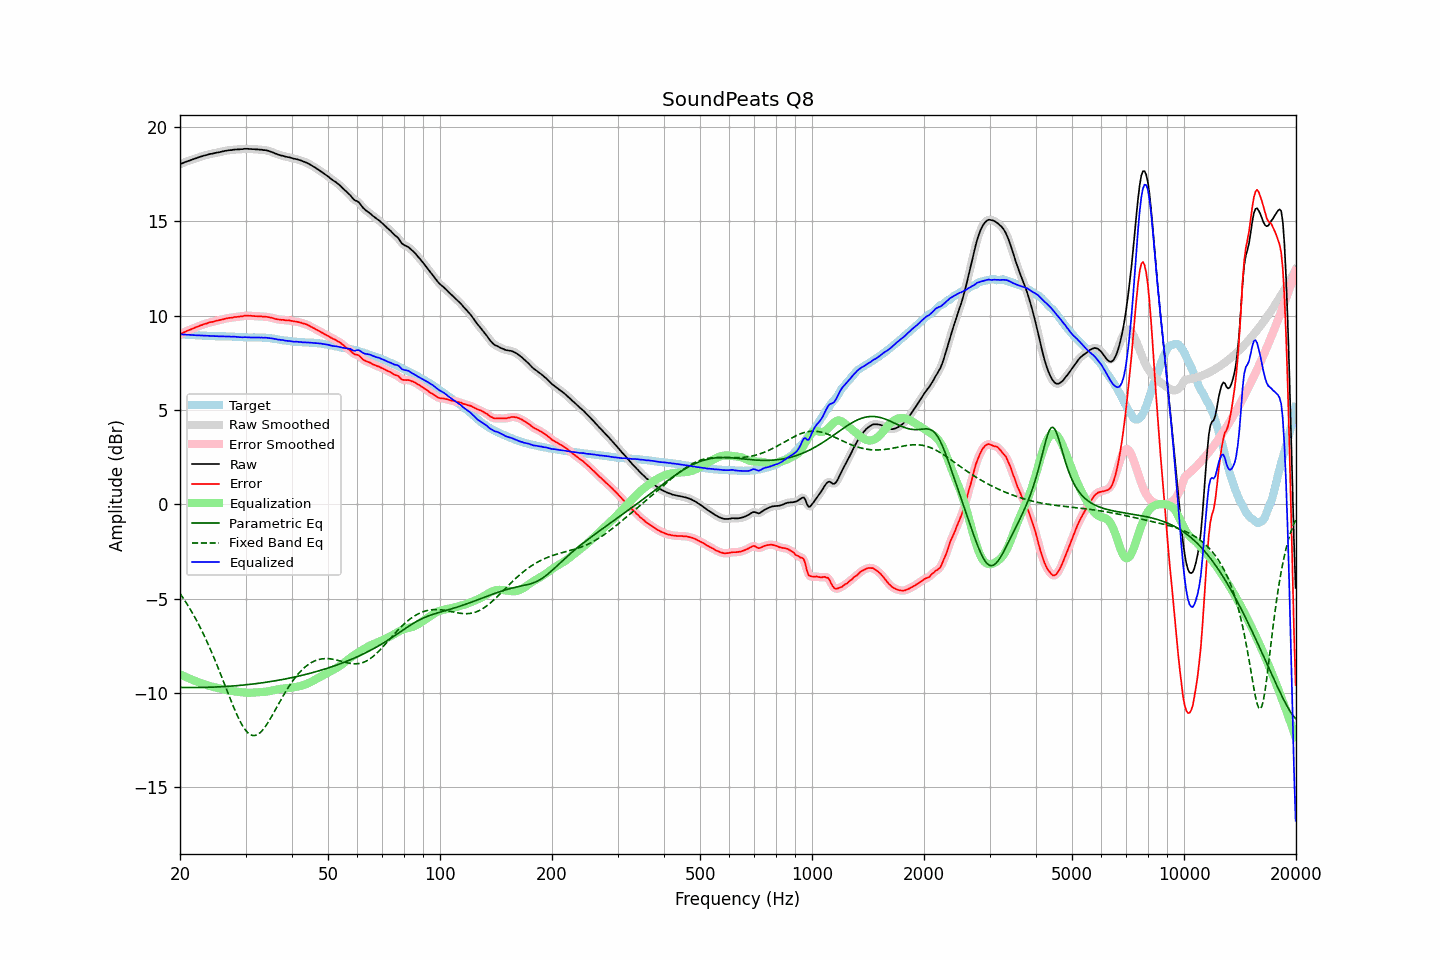

The table this chart was drawn from, first rows:
frequency, raw, error, smoothed, error_smoothed, equalization, parametric_eq, fixed_band_eq, equalized_raw, equalized_smoothed, target
20.00, 18.03, 9.02, 18.03, 9.02, -9.02, -9.71, -4.73, 9.01, 9.01, 9.01
20.20, 18.07, 9.06, 18.07, 9.06, -9.06, -9.72, -4.85, 9.01, 9.01, 9.01
20.40, 18.10, 9.10, 18.11, 9.10, -9.10, -9.72, -4.98, 9.00, 9.01, 9.00
20.61, 18.14, 9.14, 18.14, 9.14, -9.14, -9.72, -5.11, 9.00, 9.00, 9.00
20.81, 18.17, 9.18, 18.17, 9.18, -9.18, -9.72, -5.24, 9.00, 9.00, 8.99
21.02, 18.20, 9.21, 18.20, 9.21, -9.21, -9.72, -5.38, 8.99, 8.99, 8.99
21.23, 18.23, 9.25, 18.23, 9.25, -9.25, -9.72, -5.52, 8.98, 8.98, 8.98
21.44, 18.26, 9.28, 18.26, 9.28, -9.29, -9.72, -5.66, 8.98, 8.98, 8.98
21.66, 18.29, 9.32, 18.29, 9.32, -9.32, -9.72, -5.81, 8.97, 8.97, 8.97
21.87, 18.32, 9.35, 18.32, 9.36, -9.36, -9.72, -5.96, 8.97, 8.97, 8.97
22.09, 18.35, 9.39, 18.35, 9.39, -9.39, -9.72, -6.12, 8.96, 8.96, 8.96
22.31, 18.38, 9.42, 18.38, 9.43, -9.42, -9.72, -6.28, 8.96, 8.96, 8.96
22.54, 18.41, 9.45, 18.41, 9.46, -9.46, -9.72, -6.44, 8.95, 8.95, 8.96
22.76, 18.44, 9.50, 18.44, 9.49, -9.49, -9.72, -6.61, 8.95, 8.95, 8.95
22.99, 18.46, 9.52, 18.47, 9.52, -9.52, -9.72, -6.78, 8.94, 8.95, 8.95
23.22, 18.49, 9.56, 18.49, 9.55, -9.55, -9.71, -6.96, 8.94, 8.94, 8.94
23.45, 18.51, 9.58, 18.51, 9.58, -9.58, -9.71, -7.14, 8.94, 8.94, 8.94
23.69, 18.53, 9.60, 18.54, 9.61, -9.60, -9.71, -7.33, 8.93, 8.93, 8.94
23.92, 18.56, 9.64, 18.56, 9.63, -9.63, -9.71, -7.52, 8.93, 8.93, 8.93
24.16, 18.58, 9.66, 18.58, 9.65, -9.65, -9.70, -7.71, 8.93, 8.93, 8.92
24.40, 18.59, 9.67, 18.60, 9.68, -9.67, -9.70, -7.91, 8.92, 8.92, 8.92
24.65, 18.61, 9.69, 18.61, 9.69, -9.70, -9.70, -8.11, 8.92, 8.92, 8.92
24.89, 18.63, 9.72, 18.63, 9.72, -9.72, -9.69, -8.32, 8.92, 8.92, 8.91
25.14, 18.65, 9.74, 18.65, 9.74, -9.74, -9.69, -8.52, 8.92, 8.91, 8.91
25.39, 18.66, 9.75, 18.67, 9.76, -9.76, -9.69, -8.74, 8.91, 8.91, 8.91
25.65, 18.68, 9.77, 18.68, 9.77, -9.78, -9.68, -8.95, 8.91, 8.91, 8.91
25.91, 18.70, 9.79, 18.70, 9.79, -9.80, -9.68, -9.17, 8.91, 8.91, 8.91
26.16, 18.72, 9.82, 18.72, 9.81, -9.82, -9.67, -9.39, 8.91, 8.91, 8.91
26.43, 18.74, 9.84, 18.74, 9.84, -9.84, -9.67, -9.61, 8.91, 8.91, 8.91
26.69, 18.75, 9.86, 18.76, 9.86, -9.85, -9.66, -9.83, 8.90, 8.90, 8.90
26.96, 18.77, 9.88, 18.77, 9.87, -9.87, -9.66, -10.04, 8.90, 8.90, 8.90
27.23, 18.78, 9.89, 18.78, 9.89, -9.89, -9.65, -10.26, 8.90, 8.89, 8.89
27.50, 18.78, 9.89, 18.79, 9.90, -9.90, -9.64, -10.48, 8.88, 8.89, 8.89
27.77, 18.80, 9.91, 18.80, 9.91, -9.91, -9.64, -10.69, 8.89, 8.89, 8.89
28.05, 18.81, 9.93, 18.81, 9.92, -9.92, -9.63, -10.89, 8.89, 8.88, 8.88
28.33, 18.81, 9.93, 18.82, 9.94, -9.94, -9.62, -11.09, 8.88, 8.88, 8.88
28.62, 18.82, 9.94, 18.82, 9.95, -9.95, -9.62, -11.27, 8.87, 8.87, 8.88
28.90, 18.82, 9.96, 18.82, 9.95, -9.96, -9.61, -11.45, 8.86, 8.86, 8.87
29.19, 18.83, 9.97, 18.83, 9.97, -9.97, -9.60, -11.61, 8.86, 8.86, 8.87
29.48, 18.83, 9.97, 18.84, 9.98, -9.98, -9.59, -11.76, 8.85, 8.86, 8.86
29.78, 18.85, 10.00, 18.85, 9.99, -9.99, -9.58, -11.89, 8.86, 8.86, 8.85
30.08, 18.85, 10.00, 18.85, 10.00, -9.99, -9.58, -12.01, 8.86, 8.86, 8.85
30.38, 18.85, 10.00, 18.85, 10.00, -10.00, -9.57, -12.10, 8.86, 8.86, 8.85
30.68, 18.84, 10.00, 18.85, 10.00, -10.00, -9.56, -12.17, 8.85, 8.85, 8.85
30.99, 18.84, 10.00, 18.84, 10.00, -10.00, -9.55, -12.23, 8.85, 8.85, 8.85
31.30, 18.83, 9.99, 18.83, 9.99, -9.99, -9.54, -12.26, 8.84, 8.84, 8.84
31.61, 18.83, 9.98, 18.83, 9.98, -9.99, -9.53, -12.27, 8.85, 8.85, 8.85
31.93, 18.82, 9.97, 18.83, 9.98, -9.98, -9.52, -12.26, 8.84, 8.85, 8.85
32.24, 18.82, 9.98, 18.82, 9.97, -9.97, -9.51, -12.22, 8.85, 8.85, 8.85
32.57, 18.81, 9.97, 18.81, 9.97, -9.97, -9.49, -12.17, 8.84, 8.85, 8.85
32.89, 18.80, 9.96, 18.81, 9.96, -9.96, -9.48, -12.10, 8.84, 8.84, 8.84
33.22, 18.80, 9.96, 18.80, 9.96, -9.96, -9.47, -12.02, 8.84, 8.84, 8.84
33.55, 18.78, 9.94, 18.79, 9.95, -9.95, -9.46, -11.91, 8.83, 8.84, 8.84
33.89, 18.78, 9.95, 18.78, 9.95, -9.94, -9.45, -11.80, 8.84, 8.84, 8.84
34.23, 18.76, 9.94, 18.76, 9.94, -9.93, -9.43, -11.68, 8.83, 8.83, 8.82
34.57, 18.74, 9.92, 18.74, 9.92, -9.92, -9.42, -11.54, 8.82, 8.82, 8.82
34.92, 18.71, 9.91, 18.71, 9.91, -9.90, -9.41, -11.40, 8.81, 8.81, 8.81
35.27, 18.68, 9.89, 18.68, 9.89, -9.88, -9.39, -11.26, 8.80, 8.80, 8.79
35.62, 18.65, 9.87, 18.65, 9.87, -9.86, -9.38, -11.11, 8.79, 8.79, 8.78
35.97, 18.61, 9.84, 18.61, 9.84, -9.85, -9.37, -10.95, 8.77, 8.77, 8.78
... 635 more rows
